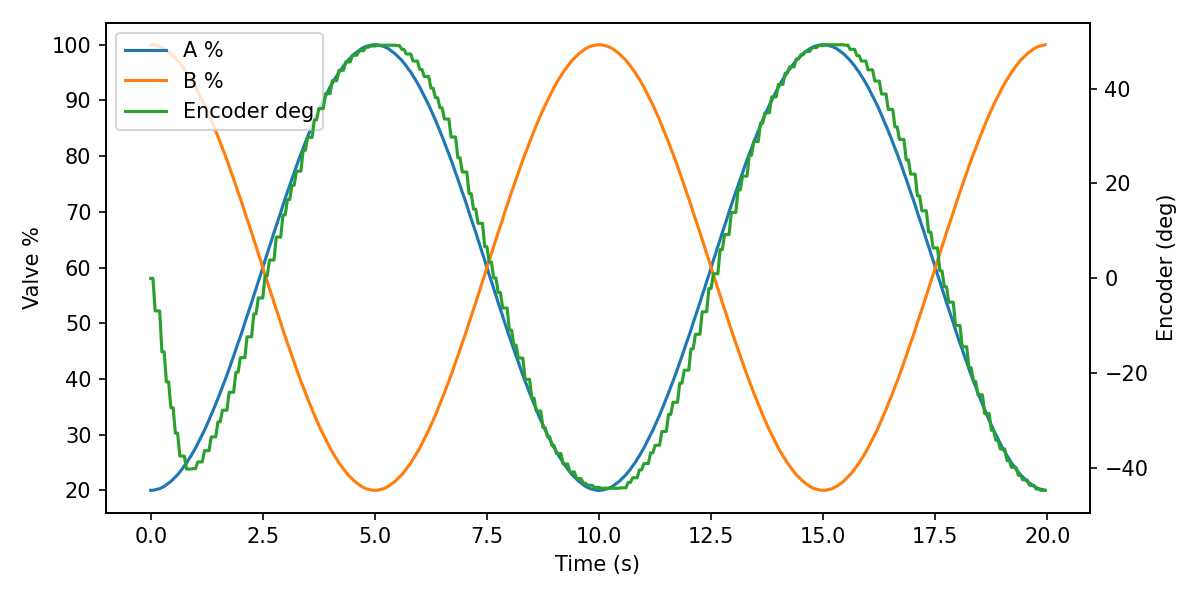

The table this chart was drawn from, first rows:
ms, valve_a_pct, valve_b_pct, adc0_raw, adc0_volt, adc0_kpa, adc1_raw, adc1_volt, adc1_kpa, tension_0x2B, tension_0x2A, enc_deg
0, 20.0, 100.0, 2803, 3.422, 364.6, 2787, 3.403, 361.6, , , 0.000
50, 20.0, 100.0, 2803, 3.422, 364.6, 2787, 3.403, 361.6, , , 0.000
100, 20.1, 99.9, 2803, 3.422, 364.6, 2787, 3.403, 361.6, , , -6.855
150, 20.2, 99.8, 2803, 3.422, 364.6, 2787, 3.403, 361.6, , , -6.855
200, 20.3, 99.7, 2359, 2.880, 283.6, 3100, 3.785, 418.7, 2.667, 2.683, -6.855
250, 20.5, 99.5, 2359, 2.880, 283.6, 3100, 3.785, 418.7, 2.667, 2.683, -15.47
300, 20.7, 99.3, 2359, 2.880, 283.6, 3100, 3.785, 418.7, 2.667, 2.683, -15.47
350, 21.0, 99.0, 2359, 2.880, 283.6, 3100, 3.785, 418.7, 2.667, 2.683, -21.8
400, 21.3, 98.7, 2011, 2.455, 220.2, 3373, 4.118, 468.4, 2.59, 2.592, -21.8
450, 21.6, 98.4, 2011, 2.455, 220.2, 3373, 4.118, 468.4, 2.59, 2.592, -27.25
500, 22.0, 98.0, 2011, 2.455, 220.2, 3373, 4.118, 468.4, 2.59, 2.592, -27.25
550, 22.4, 97.6, 2011, 2.455, 220.2, 3373, 4.118, 468.4, 2.59, 2.592, -32.61
600, 22.8, 97.2, 2011, 2.455, 220.2, 3373, 4.118, 468.4, 2.59, 2.592, -32.61
650, 23.3, 96.7, 1632, 1.993, 151.2, 3664, 4.474, 521.5, 2.494, 2.333, -37.44
700, 23.8, 96.2, 1632, 1.993, 151.2, 3664, 4.474, 521.5, 2.494, 2.333, -37.44
750, 24.4, 95.6, 1632, 1.993, 151.2, 3664, 4.474, 521.5, 2.494, 2.333, -37.44
800, 24.9, 95.1, 1632, 1.993, 151.2, 3664, 4.474, 521.5, 2.494, 2.333, -40.17
850, 25.6, 94.4, 1632, 1.993, 151.2, 3664, 4.474, 521.5, 2.494, 2.333, -40.17
900, 26.2, 93.8, 1611, 1.967, 147.3, 3904, 4.767, 565.2, 2.502, 2.347, -40.17
950, 26.9, 93.1, 1611, 1.967, 147.3, 3904, 4.767, 565.2, 2.502, 2.347, -40.08
1000, 27.6, 92.4, 1611, 1.967, 147.3, 3904, 4.767, 565.2, 2.502, 2.347, -40.08
1050, 28.4, 91.6, 1611, 1.967, 147.3, 3904, 4.767, 565.2, 2.502, 2.347, -38.67
1100, 29.2, 90.8, 1611, 1.967, 147.3, 3904, 4.767, 565.2, 2.502, 2.347, -38.67
1150, 30.0, 90.0, 1769, 2.160, 176.1, 3821, 4.665, 550.1, 2.562, 2.455, -38.67
1200, 30.8, 89.2, 1769, 2.160, 176.1, 3821, 4.665, 550.1, 2.562, 2.455, -36.3
1250, 31.7, 88.3, 1769, 2.160, 176.1, 3821, 4.665, 550.1, 2.562, 2.455, -36.3
1300, 32.6, 87.4, 1769, 2.160, 176.1, 3821, 4.665, 550.1, 2.562, 2.455, -36.3
1350, 33.6, 86.4, 1885, 2.302, 197.3, 3672, 4.484, 522.9, 2.584, 2.493, -33.4
1400, 34.5, 85.5, 1885, 2.302, 197.3, 3672, 4.484, 522.9, 2.584, 2.493, -33.4
1450, 35.5, 84.5, 1885, 2.302, 197.3, 3672, 4.484, 522.9, 2.584, 2.493, -33.4
1500, 36.5, 83.5, 1885, 2.302, 197.3, 3672, 4.484, 522.9, 2.584, 2.493, -30.23
1550, 37.5, 82.5, 1885, 2.302, 197.3, 3672, 4.484, 522.9, 2.584, 2.493, -30.23
1600, 38.6, 81.4, 2051, 2.504, 227.5, 3516, 4.293, 494.5, 2.623, 2.54, -27.77
1650, 39.6, 80.4, 2051, 2.504, 227.5, 3516, 4.293, 494.5, 2.623, 2.54, -27.77
1700, 40.7, 79.3, 2051, 2.504, 227.5, 3516, 4.293, 494.5, 2.623, 2.54, -27.77
1750, 41.8, 78.2, 2051, 2.504, 227.5, 3516, 4.293, 494.5, 2.623, 2.54, -23.99
1800, 43.0, 77.0, 2191, 2.675, 253.0, 3370, 4.115, 467.9, 2.654, 2.599, -23.99
1850, 44.1, 75.9, 2191, 2.675, 253.0, 3370, 4.115, 467.9, 2.654, 2.599, -23.99
1900, 45.3, 74.7, 2191, 2.675, 253.0, 3370, 4.115, 467.9, 2.654, 2.599, -19.77
1950, 46.5, 73.5, 2191, 2.675, 253.0, 3370, 4.115, 467.9, 2.654, 2.599, -19.77
2000, 47.6, 72.4, 2337, 2.853, 279.6, 3215, 3.926, 439.6, 2.684, 2.637, -16.7
2050, 48.8, 71.2, 2337, 2.853, 279.6, 3215, 3.926, 439.6, 2.684, 2.637, -16.7
2100, 50.1, 69.9, 2337, 2.853, 279.6, 3215, 3.926, 439.6, 2.684, 2.637, -16.7
2150, 51.3, 68.7, 2337, 2.853, 279.6, 3215, 3.926, 439.6, 2.684, 2.637, -12.3
2200, 52.5, 67.5, 2502, 3.055, 309.7, 3054, 3.729, 410.3, 2.702, 2.644, -12.3
2250, 53.7, 66.3, 2502, 3.055, 309.7, 3054, 3.729, 410.3, 2.702, 2.644, -12.3
2300, 55.0, 65.0, 2502, 3.055, 309.7, 3054, 3.729, 410.3, 2.702, 2.644, -7.471
2350, 56.2, 63.8, 2502, 3.055, 309.7, 3054, 3.729, 410.3, 2.702, 2.644, -7.471
2400, 57.5, 62.5, 2667, 3.256, 339.8, 2893, 3.532, 381.0, 2.718, 2.662, -4.131
2450, 58.7, 61.3, 2667, 3.256, 339.8, 2893, 3.532, 381.0, 2.718, 2.662, -4.131
2500, 60.0, 60.0, 2667, 3.256, 339.8, 2893, 3.532, 381.0, 2.718, 2.662, -4.131
2550, 61.3, 58.7, 2667, 3.256, 339.8, 2893, 3.532, 381.0, 2.718, 2.662, 0.527
2600, 62.5, 57.5, 2667, 3.256, 339.8, 2893, 3.532, 381.0, 2.718, 2.662, 0.527
2650, 63.8, 56.2, 2868, 3.502, 376.4, 2690, 3.284, 344.0, 2.719, 2.671, 3.867
2700, 65.0, 55.0, 2868, 3.502, 376.4, 2690, 3.284, 344.0, 2.719, 2.671, 3.867
2750, 66.3, 53.7, 2868, 3.502, 376.4, 2690, 3.284, 344.0, 2.719, 2.671, 3.867
2800, 67.5, 52.5, 2868, 3.502, 376.4, 2690, 3.284, 344.0, 2.719, 2.671, 8.701
2850, 68.7, 51.3, 2868, 3.502, 376.4, 2690, 3.284, 344.0, 2.719, 2.671, 8.701
2900, 69.9, 50.1, 3073, 3.752, 413.8, 2488, 3.038, 307.1, 2.705, 2.657, 8.701
2950, 71.2, 48.8, 3073, 3.752, 413.8, 2488, 3.038, 307.1, 2.705, 2.657, 13.36
... 340 more rows
